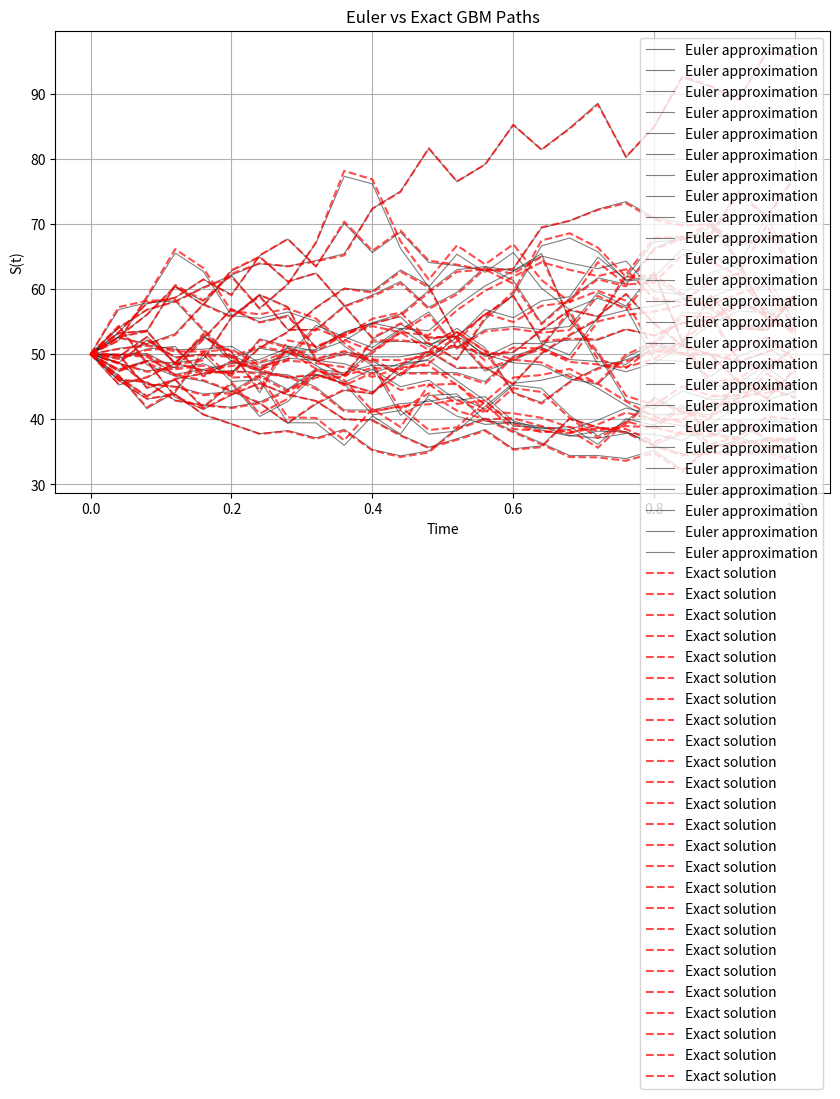
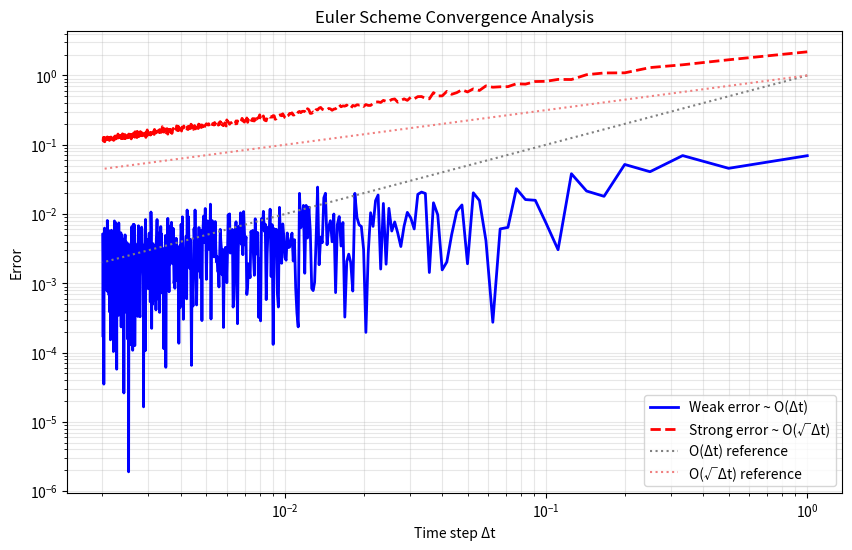

The script that saved these images, in order:
#%%
"""
Euler Scheme Convergence Analysis for Geometric Brownian Motion.

This module analyzes the convergence properties of the Euler discretization
scheme for GBM by comparing it with the exact solution. Both weak convergence
(convergence of expectations) and strong convergence (pathwise convergence)
are examined.

Created on Jan 20 2019
@author: Lech A. Grzelak
"""
import numpy as np
import matplotlib.pyplot as plt
import scipy.stats as st


def GeneratePathsGBMEuler(NoOfPaths, NoOfSteps, T, r, sigma, S_0):
    """
    Generate GBM paths using Euler scheme and exact solution.
    
    The Euler scheme approximates the GBM SDE dS = rS dt + σS dW as:
        S_{i+1} = S_i + r*S_i*Δt + σ*S_i*ΔW_i
    
    The exact solution is:
        S(t) = S_0 * exp((r - 0.5σ²)t + σW(t))
    
    Args:
        NoOfPaths (int): Number of Monte Carlo paths to simulate.
        NoOfSteps (int): Number of time steps for discretization.
        T (float): Time horizon.
        r (float): Drift parameter (risk-free rate).
        sigma (float): Volatility parameter.
        S_0 (float): Initial stock price.
    
    Returns:
        dict: A dictionary containing:
            - 'time' (np.ndarray): Time grid.
            - 'S1' (np.ndarray): Euler approximation paths.
            - 'S2' (np.ndarray): Exact solution paths.
    
    Note:
        Euler scheme has:
        - Weak convergence order: O(Δt)
        - Strong convergence order: O(√Δt)
    """
    Z = np.random.normal(0.0, 1.0, [NoOfPaths, NoOfSteps])
    W = np.zeros([NoOfPaths, NoOfSteps+1])
   
    # Euler approximation
    S1 = np.zeros([NoOfPaths, NoOfSteps+1])
    S1[:, 0] = S_0
    
    # Exact solution
    S2 = np.zeros([NoOfPaths, NoOfSteps+1])
    S2[:, 0] = S_0
    
    time = np.zeros([NoOfSteps+1])
        
    dt = T / float(NoOfSteps)
    for i in range(0, NoOfSteps):
        # Making sure that samples from normal have mean 0 and variance 1
        if NoOfPaths > 1:
            Z[:, i] = (Z[:, i] - np.mean(Z[:, i])) / np.std(Z[:, i])
        W[:, i+1] = W[:, i] + np.power(dt, 0.5) * Z[:, i]
        
        # Euler scheme
        S1[:, i+1] = S1[:, i] + r * S1[:, i] * dt + sigma * S1[:, i] * (W[:, i+1] - W[:, i])
        # Exact solution
        S2[:, i+1] = S2[:, i] * np.exp((r - 0.5 * sigma**2.0) * dt + sigma * (W[:, i+1] - W[:, i]))
        time[i+1] = time[i] + dt
        
    paths = {"time": time, "S1": S1, "S2": S2}
    return paths

def mainCalculation():
    """
    Main calculation routine for analyzing Euler scheme convergence.
    
    This function:
    1. Visualizes sample paths from Euler and exact solutions
    2. Analyzes weak and strong convergence as Δt → 0
    
    Weak convergence: |E[S_Euler(T)] - E[S_Exact(T)]| → 0 as Δt → 0
    Strong convergence: E[|S_Euler(T) - S_Exact(T)|] → 0 as Δt → 0
    """
    NoOfPaths = 25
    NoOfSteps = 25
    T = 1
    r = 0.06
    sigma = 0.3
    S_0 = 50
    
    # Simulated paths - visualization
    Paths = GeneratePathsGBMEuler(NoOfPaths, NoOfSteps, T, r, sigma, S_0)
    timeGrid = Paths["time"]
    S1 = Paths["S1"]
    S2 = Paths["S2"]
    
    plt.figure(1, figsize=(10, 6))
    plt.plot(timeGrid, np.transpose(S1), 'k-', alpha=0.5, linewidth=0.8, label='Euler approximation')   
    plt.plot(timeGrid, np.transpose(S2), '--r', alpha=0.7, linewidth=1.5, label='Exact solution')   
    plt.grid()
    plt.xlabel("Time")
    plt.ylabel("S(t)")
    plt.title("Euler vs Exact GBM Paths")
    plt.legend()
    
    # Convergence analysis
    NoOfStepsV = range(1, 500, 1)
    NoOfPaths = 250
    errorWeak = np.zeros([len(NoOfStepsV), 1])
    errorStrong = np.zeros([len(NoOfStepsV), 1])
    dtV = np.zeros([len(NoOfStepsV), 1])
    
    print("Computing convergence rates...")
    for idx, NoOfSteps in enumerate(NoOfStepsV):
        Paths = GeneratePathsGBMEuler(NoOfPaths, NoOfSteps, T, r, sigma, S_0)
        # Get the paths at maturity T
        S1_atT = Paths["S1"][:, -1]
        S2_atT = Paths["S2"][:, -1]
        
        # Weak error: difference in expectations
        errorWeak[idx] = np.abs(np.mean(S1_atT) - np.mean(S2_atT))
        # Strong error: expectation of absolute difference
        errorStrong[idx] = np.mean(np.abs(S1_atT - S2_atT))
        dtV[idx] = T / NoOfSteps
        
    plt.figure(2, figsize=(10, 6))
    plt.loglog(dtV, errorWeak, 'b-', linewidth=2, label='Weak error ~ O(Δt)')
    plt.loglog(dtV, errorStrong, '--r', linewidth=2, label='Strong error ~ O(√Δt)')
    # Add reference lines
    plt.loglog(dtV, dtV, ':', color='gray', label='O(Δt) reference')
    plt.loglog(dtV, np.sqrt(dtV), ':', color='lightcoral', label='O(√Δt) reference')
    plt.grid(True, which="both", ls="-", alpha=0.3)
    plt.xlabel("Time step Δt")
    plt.ylabel("Error")
    plt.title("Euler Scheme Convergence Analysis")
    plt.legend()
    
    print(f"Final weak error (smallest Δt): {errorWeak[-1][0]:.6e}")
    print(f"Final strong error (smallest Δt): {errorStrong[-1][0]:.6e}")


if __name__ == "__main__":
    mainCalculation()
